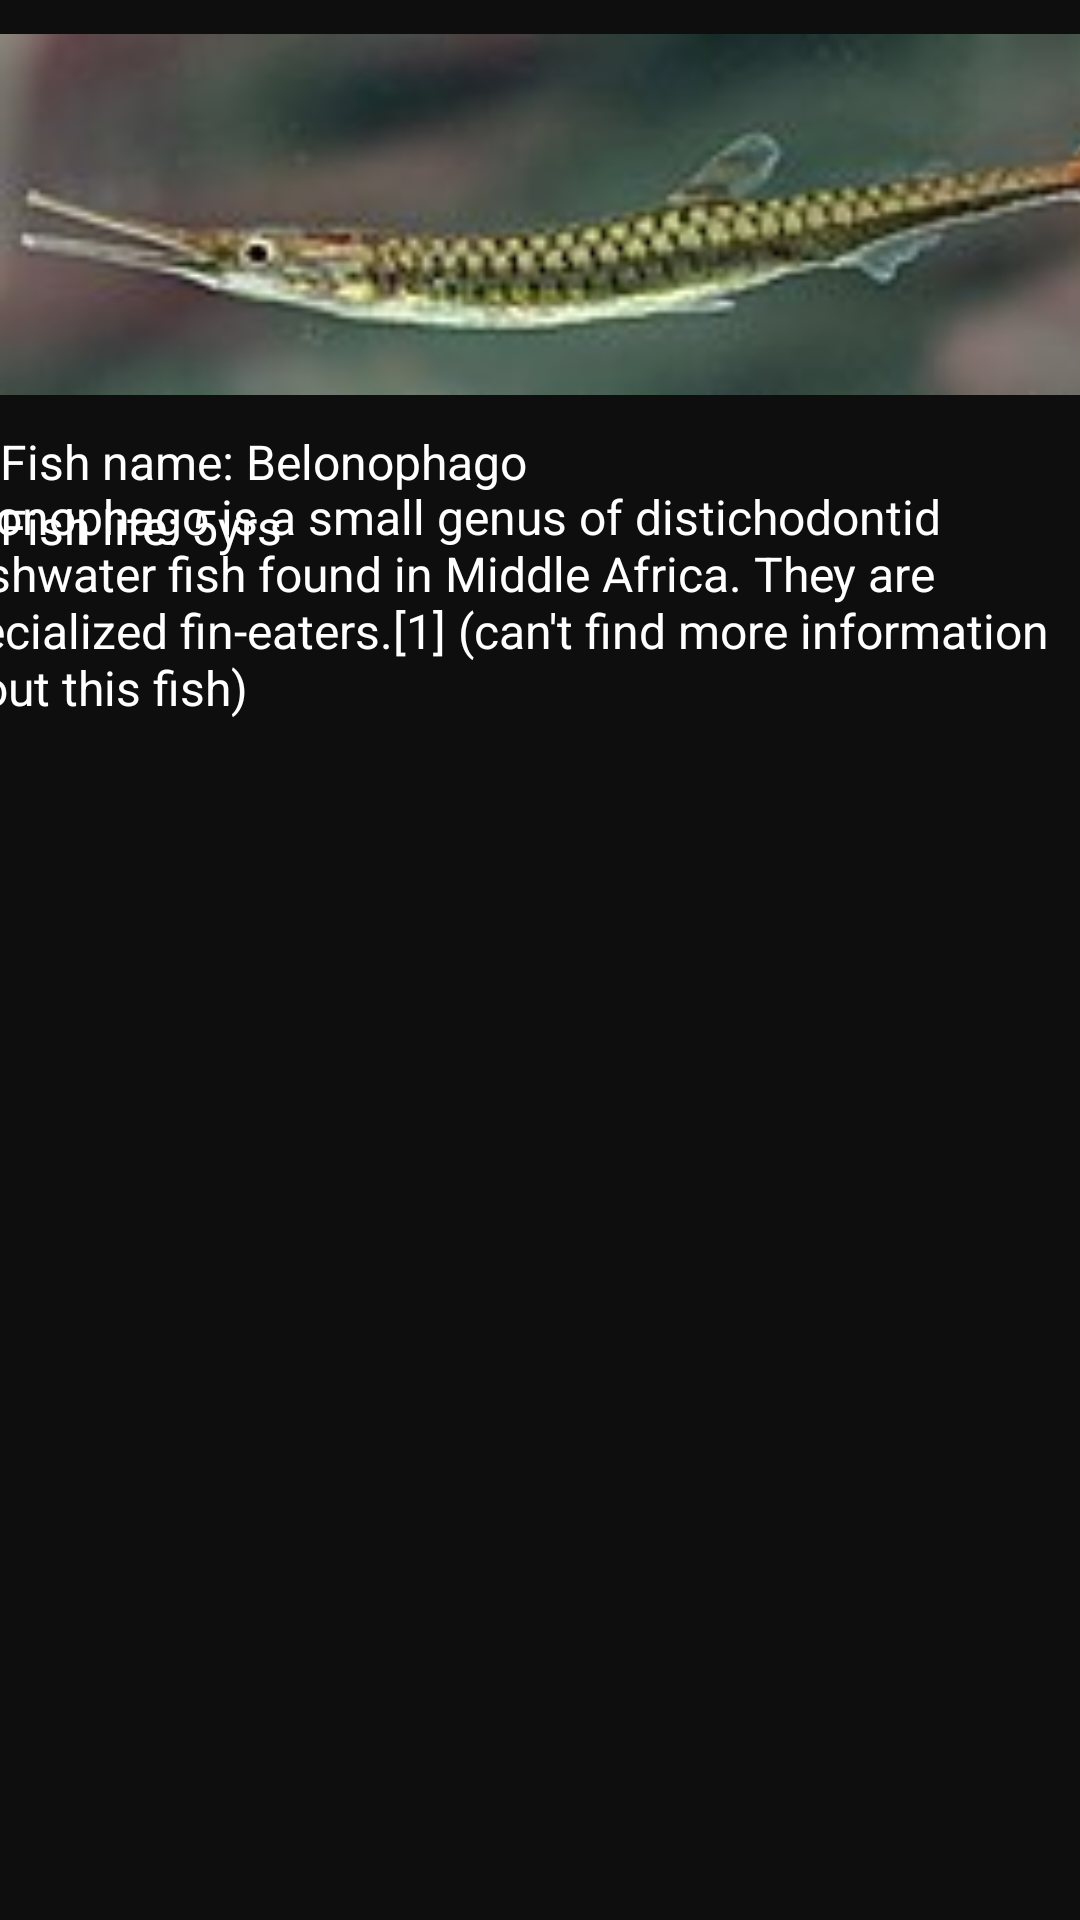

Android layout source for this screen:
<!-- AndroidManifest.xml: application theme Theme.FishAccompanyApp -->
<!-- res/layout/activity_belonophago.xml -->
<?xml version="1.0" encoding="utf-8"?>
<androidx.constraintlayout.widget.ConstraintLayout xmlns:android="http://schemas.android.com/apk/res/android"
    xmlns:app="http://schemas.android.com/apk/res-auto"
    xmlns:tools="http://schemas.android.com/tools"
    android:layout_width="match_parent"
    android:layout_height="match_parent"
    tools:context=".BelonophagoActivity"
    android:background="@color/DarkGray">

    <LinearLayout
        android:id="@+id/belonophagoImg"
        android:layout_width="408dp"
        android:layout_height="143dp">

        <ImageView
            android:id="@+id/imageView4"
            android:layout_width="match_parent"
            android:layout_height="match_parent"
            android:layout_weight="1"
            app:srcCompat="@drawable/belonophago" />
    </LinearLayout>

    <LinearLayout
        android:id="@+id/linearLayout15"
        android:layout_width="0dp"
        android:layout_height="wrap_content"
        android:orientation="vertical"
        app:layout_constraintBottom_toBottomOf="parent"
        app:layout_constraintEnd_toEndOf="parent"
        app:layout_constraintHorizontal_bias="1.0"
        app:layout_constraintStart_toStartOf="parent"
        app:layout_constraintTop_toBottomOf="@+id/belonophagoImg"
        app:layout_constraintVertical_bias="0.0">

        <TextView
            android:id="@+id/textView11"
            android:layout_width="match_parent"
            android:layout_height="wrap_content"
            android:text="Fish name: Belonophago"
            android:textColor="@color/white"
            android:textSize="16sp" />

        <TextView
            android:id="@+id/textView12"
            android:layout_width="match_parent"
            android:layout_height="41dp"
            android:text="Fish life: 5yrs"
            android:textColor="@color/white"
            android:textSize="16sp" />
    </LinearLayout>

    <LinearLayout
        android:layout_width="409dp"
        android:layout_height="523dp"
        android:orientation="vertical"
        app:layout_constraintBottom_toBottomOf="parent"
        app:layout_constraintEnd_toEndOf="parent"
        app:layout_constraintStart_toStartOf="parent"
        app:layout_constraintTop_toBottomOf="@+id/linearLayout15">

        <TextView
            android:id="@+id/textView13"
            android:layout_width="wrap_content"
            android:layout_height="wrap_content"
            android:text="Belonophago is a small genus of distichodontid freshwater fish found in Middle Africa. They are specialized fin-eaters.[1] (can't find more information about this fish)"
            android:textColor="@color/white"
            android:textSize="16sp" />
    </LinearLayout>

</androidx.constraintlayout.widget.ConstraintLayout>
<!-- resources referenced by this layout -->
<resources>
  <color name="DarkGray">#0E0E0E</color>
  <color name="white">#FFFFFFFF</color>
  <!-- drawable belonophago: jpg bitmap (drawable, 4701 bytes) -->
  <style name="Theme.FishAccompanyApp" parent="Base.Theme.FishAccompanyApp" />
  <style name="Base.Theme.FishAccompanyApp" parent="Theme.Material3.DayNight.NoActionBar">
          
          
      </style>
</resources>
